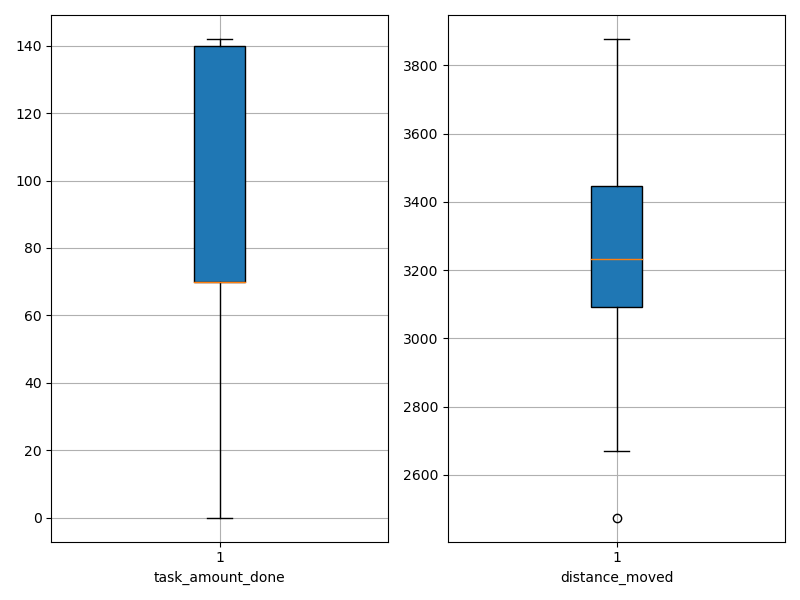

The data file committed next to this chart (first rows):
agent_id, task_amount_done, distance_moved
0, 141.0, 3195
1, 70.0, 3287
2, 137.0, 2474
3, 140.0, 3563
4, 70.0, 3443
5, 70.0, 3229
6, 70.0, 3059
7, 70.0, 3458
8, 69.0, 3331
9, 70.0, 2916
10, 71.0, 3236
11, 141.0, 3117
12, 140.0, 3146
13, 70.0, 3172
14, 70.0, 3461
15, 71.0, 3194
16, 70.0, 3195
17, 70.0, 3210
18, 70.0, 3461
19, 140.0, 3093
20, 71.0, 2850
21, 141.0, 3302
22, 70.0, 2838
23, 142.0, 2756
24, 68.0, 2859
25, 141.0, 3377
26, 70.0, 3557
27, 70.0, 2879
28, 69.0, 3519
29, 71.0, 3155
30, 141.0, 3087
31, 139.0, 3368
32, 70.0, 3313
33, 138.0, 3640
34, 141.0, 2669
35, 0.0, 3797
36, 139.0, 3364
37, 140.0, 3650
38, 69.0, 3265
39, 70.0, 3877
